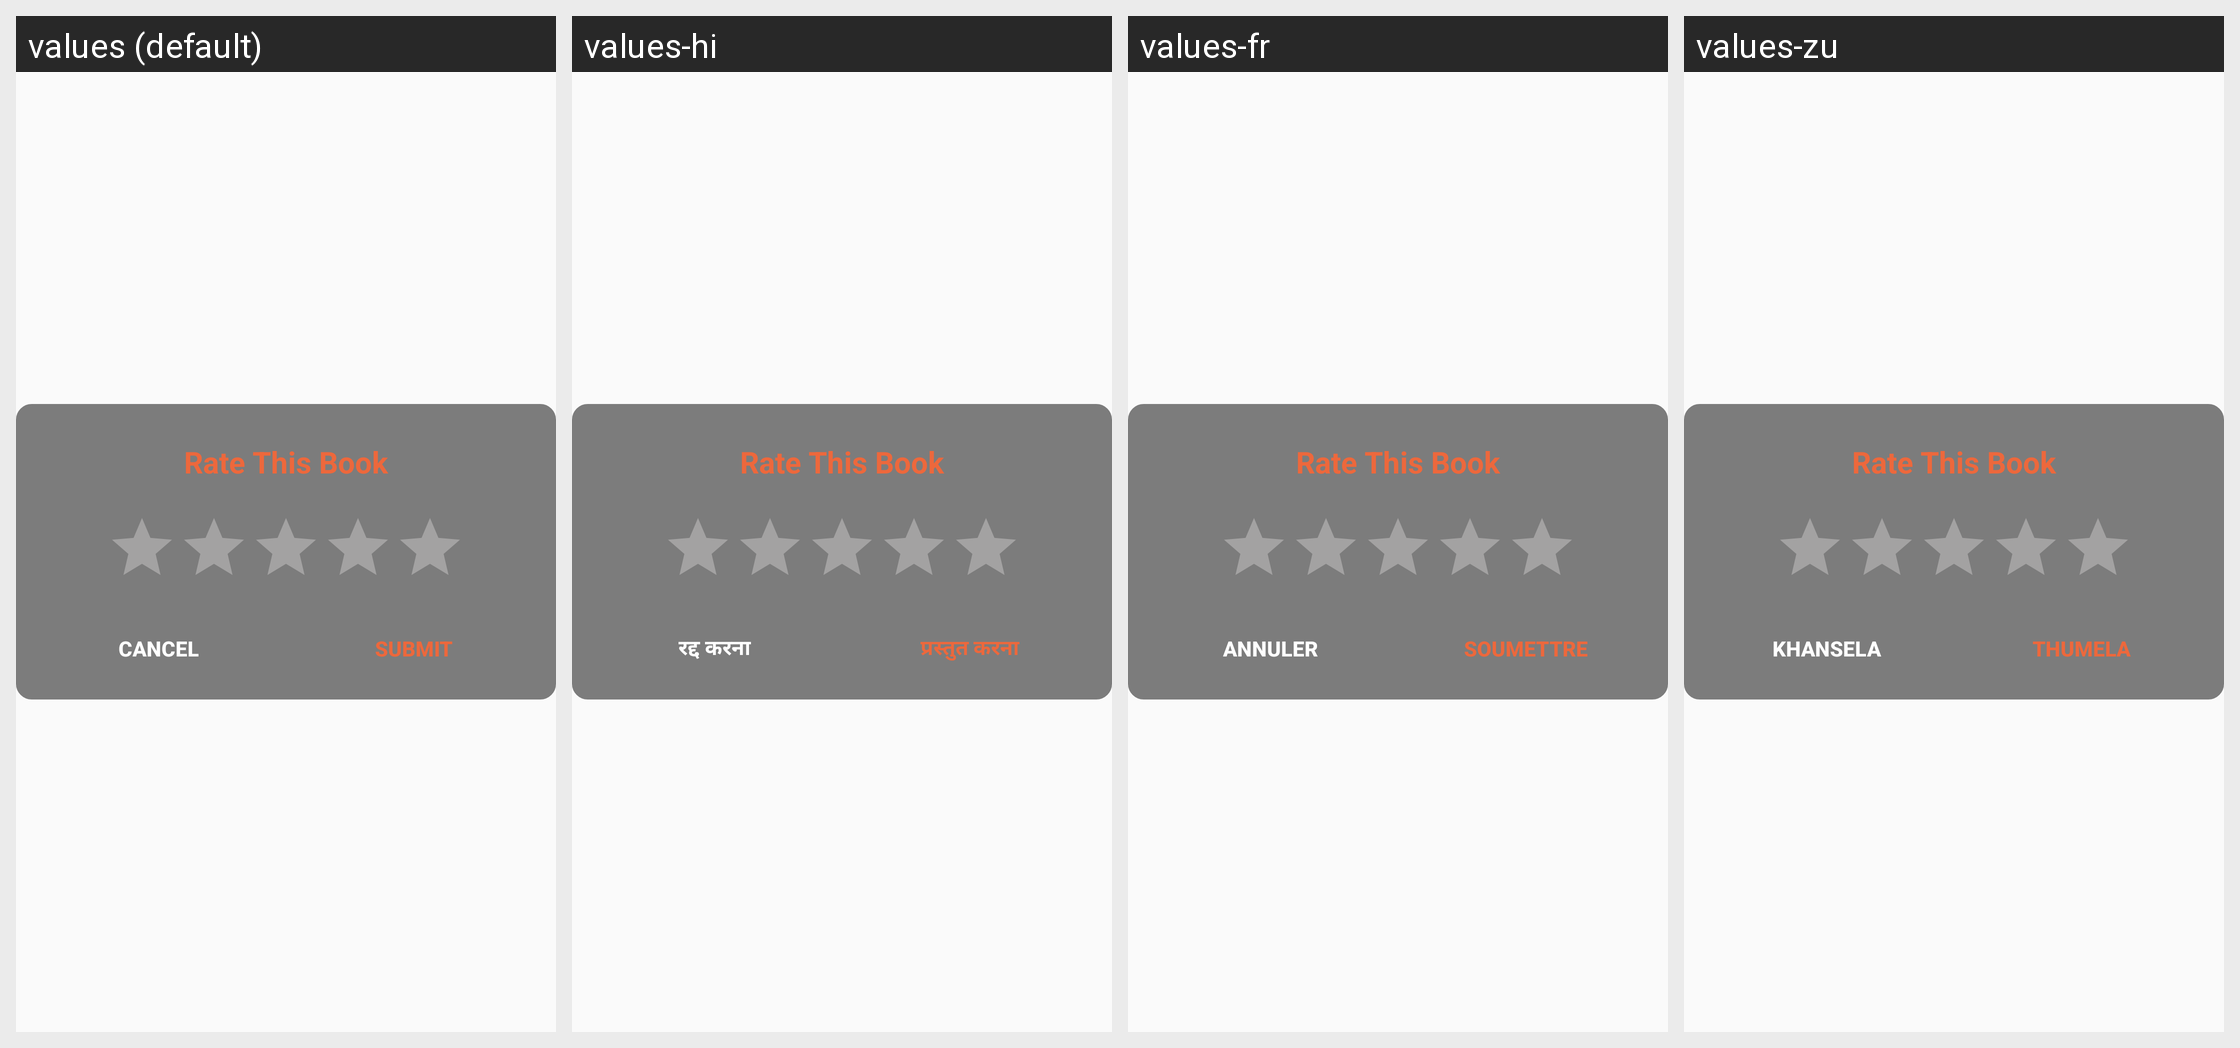

Here is an Android app screen in its default locale and in the app's own translations. Write out the translated-string differences for the strings that appear on this screen.
Android screen res/layout/rate_dialog.xml rendered under 4 locales, left to right: values (default), values-hi, values-fr, values-zu. Device: Nexus 5 (rendered at 1080×1920; each locale shown at half size, 540×960, under a caption strip naming it); theme AppTheme.
Other locales in the repository, not shown: values-ar, values-en, values-sw, values-ta, values-te.
Strings drawn on this screen, with the default value and each locale's value (text and hints the layout hard-codes, and strings that could not be matched under every locale, appear in the picture but are not listed):

cancel
  values: Cancel
  values-hi: रद्द करना
  values-fr: Annuler
  values-zu: Khansela

submit
  values: Submit
  values-hi: प्रस्तुत करना
  values-fr: Soumettre
  values-zu: Thumela
